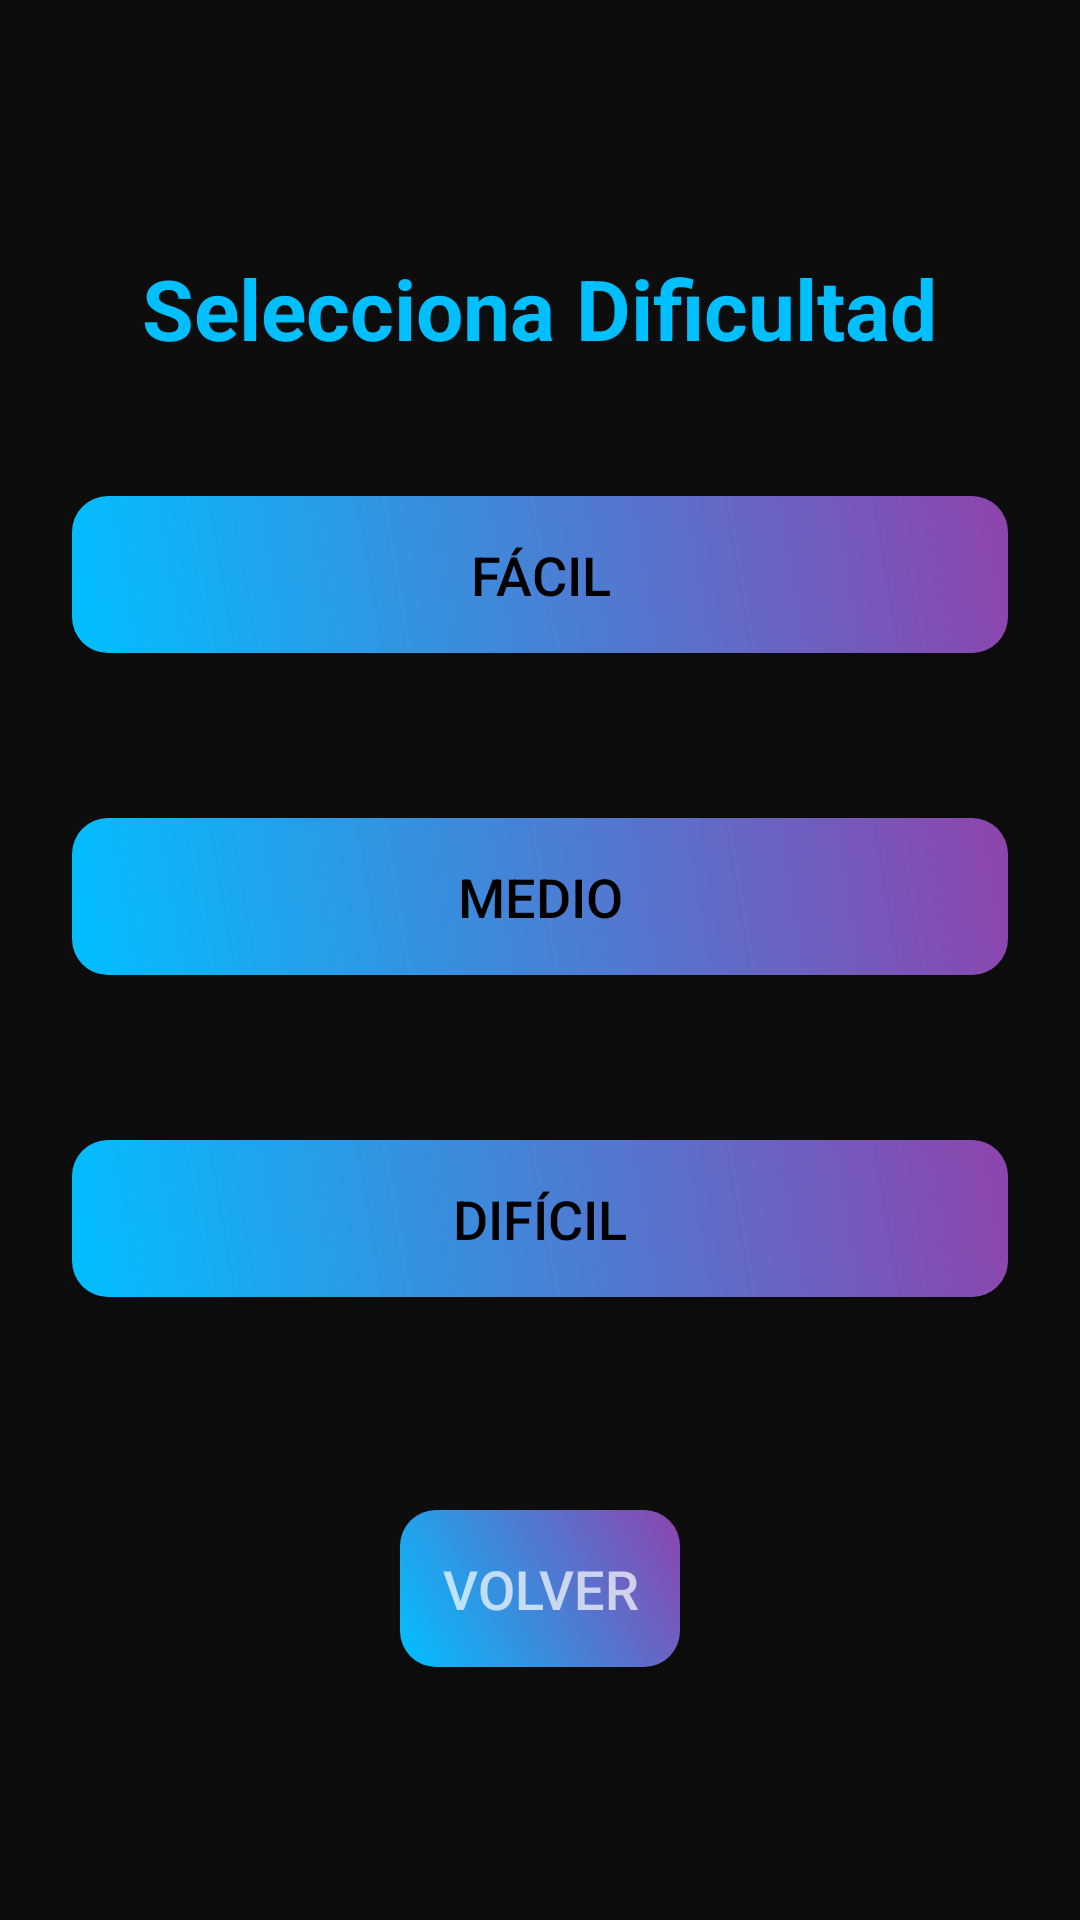

Layout XML and referenced resources for this Android screen:
<!-- AndroidManifest.xml: application theme Theme.LudoMix -->
<!-- res/layout/activity_guess_difficulty.xml -->
<?xml version="1.0" encoding="utf-8"?>
<LinearLayout xmlns:android="http://schemas.android.com/apk/res/android"
    android:layout_width="match_parent"
    android:layout_height="match_parent"
    android:orientation="vertical"
    android:gravity="center"
    android:padding="24dp"
    android:background="@color/background_dark">

    <TextView
        android:layout_width="wrap_content"
        android:layout_height="wrap_content"
        android:text="Selecciona Dificultad"
        android:textSize="28sp"
        android:textStyle="bold"
        android:textColor="@color/colorPrimary"
        android:layout_marginBottom="32dp" />

    
    <LinearLayout
        android:layout_width="match_parent"
        android:layout_height="wrap_content"
        android:orientation="vertical"
        android:layout_marginBottom="16dp">

        <Button
            android:id="@+id/btnEasy"
            style="@style/LudoMixMenuButton"
            android:text="@string/easy" />

        <TextView
            android:id="@+id/txtEasyStatus"
            android:layout_width="match_parent"
            android:layout_height="wrap_content"
            android:textSize="14sp"
            android:textColor="@color/textColorSecondary"
            android:layout_marginTop="8dp" />
    </LinearLayout>

    
    <LinearLayout
        android:layout_width="match_parent"
        android:layout_height="wrap_content"
        android:orientation="vertical"
        android:layout_marginBottom="16dp">

        <Button
            android:id="@+id/btnMedium"
            style="@style/LudoMixMenuButton"
            android:text="@string/medium" />

        <TextView
            android:id="@+id/txtMediumStatus"
            android:layout_width="match_parent"
            android:layout_height="wrap_content"
            android:textSize="14sp"
            android:textColor="@color/textColorSecondary"
            android:layout_marginTop="8dp" />
    </LinearLayout>

    
    <LinearLayout
        android:layout_width="match_parent"
        android:layout_height="wrap_content"
        android:orientation="vertical"
        android:layout_marginBottom="32dp">

        <Button
            android:id="@+id/btnHard"
            style="@style/LudoMixMenuButton"
            android:text="@string/hard" />

        <TextView
            android:id="@+id/txtHardStatus"
            android:layout_width="match_parent"
            android:layout_height="wrap_content"
            android:textSize="14sp"
            android:textColor="@color/textColorSecondary"
            android:layout_marginTop="8dp" />
    </LinearLayout>

    <Button
        android:id="@+id/btnBack"
        android:layout_width="wrap_content"
        android:layout_height="wrap_content"
        android:text="@string/generic_back"
        android:textColor="@color/textColorSecondary"
        style="@style/LudoMixMenuButton" />

</LinearLayout>
<!-- resources referenced by this layout -->
<resources>
  <color name="background_dark">@color/background</color>
  <color name="colorPrimary">@color/cyan</color>
  <color name="textColorSecondary">#B3FFFFFF</color>
  <string name="easy">Fácil</string>
  <string name="generic_back">Volver</string>
  <string name="hard">Difícil</string>
  <string name="medium">Medio</string>
  <style name="LudoMixMenuButton" parent="@style/LudoMixPrimaryButton">
          <item name="android:layout_width">match_parent</item>
          <item name="android:layout_height">wrap_content</item>
          <item name="android:layout_marginTop">12dp</item>
          <item name="android:textColor">@color/buttonTextDark</item>
          <item name="android:textSize">18sp</item>
          <item name="android:padding">14dp</item>
      </style>
  <style name="Theme.LudoMix" parent="Theme.Material3.Dark.NoActionBar">
          <item name="android:statusBarColor">@color/background</item>
          <item name="android:windowBackground">@color/background</item>
      </style>
  <color name="background">#0D0D0D</color>
  <color name="cyan">#00BFFF</color>
  <style name="LudoMixPrimaryButton" parent="Widget.AppCompat.Button">
          
          <item name="android:background">@drawable/button_background</item>
          <item name="android:textColor">@color/buttonTextDark</item>
          <item name="android:padding">12dp</item>
      </style>
  <color name="buttonTextDark">#000000</color>
  <!-- drawable button_background (drawable) -->
  <?xml version="1.0" encoding="utf-8"?>
  <shape xmlns:android="http://schemas.android.com/apk/res/android"
      android:shape="rectangle">
      <gradient
          android:startColor="@color/cyan"
          android:endColor="#8E44AD"
          android:angle="45"/>
      <corners android:radius="12dp" />
  </shape>
</resources>
